Run: headless pygame with SDL's dummy video driver; simulated clock (each Clock.tick advances the game by its frame time, no real sleeping); random seed 0; keys injected as events and as key.get_pressed() state; mouse plan: one left click at the window centre at the start of phase 2, then a move to the lower-right quarter at the start of phase 3.
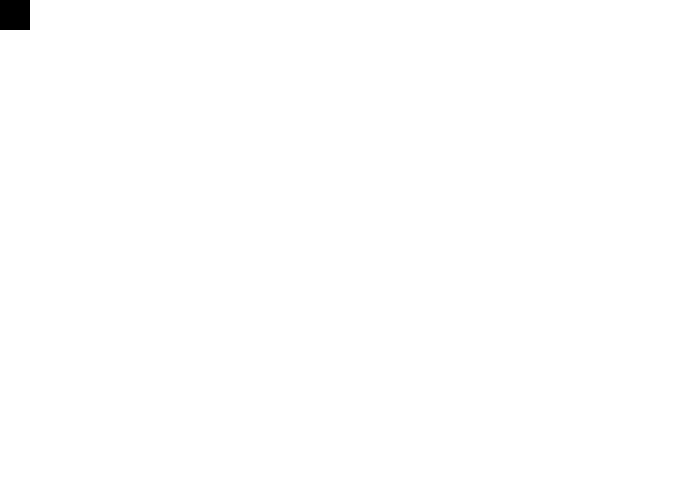
Frame 1 of 4 · flips 1–60 · no input
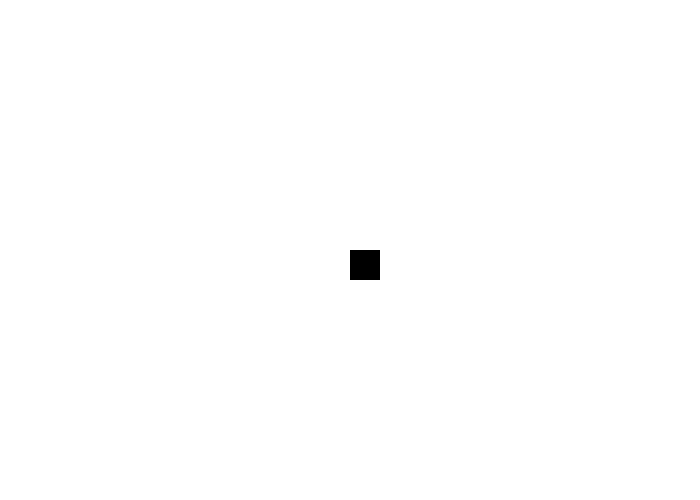
Frame 2 of 4 · flips 61–180 · clicked the window centre · tapped SPACE, RETURN · held RIGHT (→), D
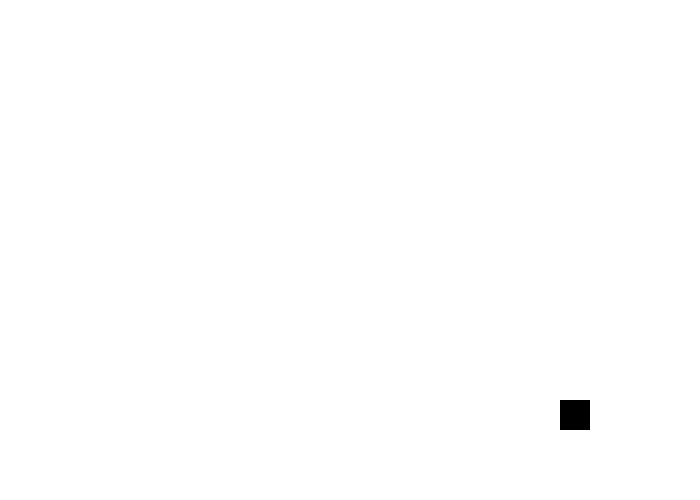
Frame 3 of 4 · flips 181–300 · moved the mouse to the lower-right quarter · held DOWN (↓), S
Frame 4 of 4 · flips 301–420 · held LEFT (←), A, UP (↑), W · screen unchanged from frame 3, image omitted

The pygame program that drew these frames:

"""
Pygame Template
Aaron Lee - 2019
"""

import pygame
import math
import random

pygame.init()  #  initializes pygame


# Define variables
BLACK = (0, 0, 0)
WHITE = (255, 255, 255)
GREEN = (0, 255, 0)
RED = (255, 0, 0)
BLUE = (0, 0, 255)
YELLOW = (255, 255, 0)
MAGENTA = (255, 0, 255)
CYAN = (0, 255, 255)
GRAY = (100, 100, 100)
PINK = (255, 200, 200)
ORANGE = (255, 150, 0)
MAROON = (100, 0, 0)
BROWN = (100, 50, 50)


SCREEN_WIDTH = 700
SCREEN_HEIGHT = 500
done = False  # condition for my game loop


# Set the width and height of the screen [width, height]
size = (SCREEN_WIDTH, SCREEN_HEIGHT)
screen = pygame.display.set_mode(size)

pygame.display.set_caption("Mr. Lee's Game")

clock = pygame.time.Clock()  # creates a clock object that manages updates

pygame.mouse.set_visible(False)

rect_x = 0
rect_y = 0

trail = []

# -------- Main Program Loop -----------
while not done:
    # --- Main event loop (input from user mouse, keyboard, controller)
    for event in pygame.event.get():
        if event.type == pygame.QUIT:
            done = True

    # --- Game logic should go here
    pos = pygame.mouse.get_pos()
    rect_x, rect_y = pos
    trail.append(pos)

    if len(trail) > 10:
        trail.pop(0)

    if rect_x > SCREEN_WIDTH - 30:
        rect_x = SCREEN_WIDTH - 30
    if rect_y > SCREEN_HEIGHT - 30:
        rect_y = SCREEN_HEIGHT - 30

    # --- Drawing code goes here
    screen.fill(WHITE)
    color = 255

    for box in trail:
        color -= 25
        pygame.draw.rect(screen, (color, color, color), [box[0], box[1], 30, 30])

    pygame.draw.rect(screen, BLACK, [rect_x, rect_y, 30, 30])

    pygame.display.flip()  # updates the screen

    clock.tick(60) # frames per second

pygame.quit() # Close the window and quit.
